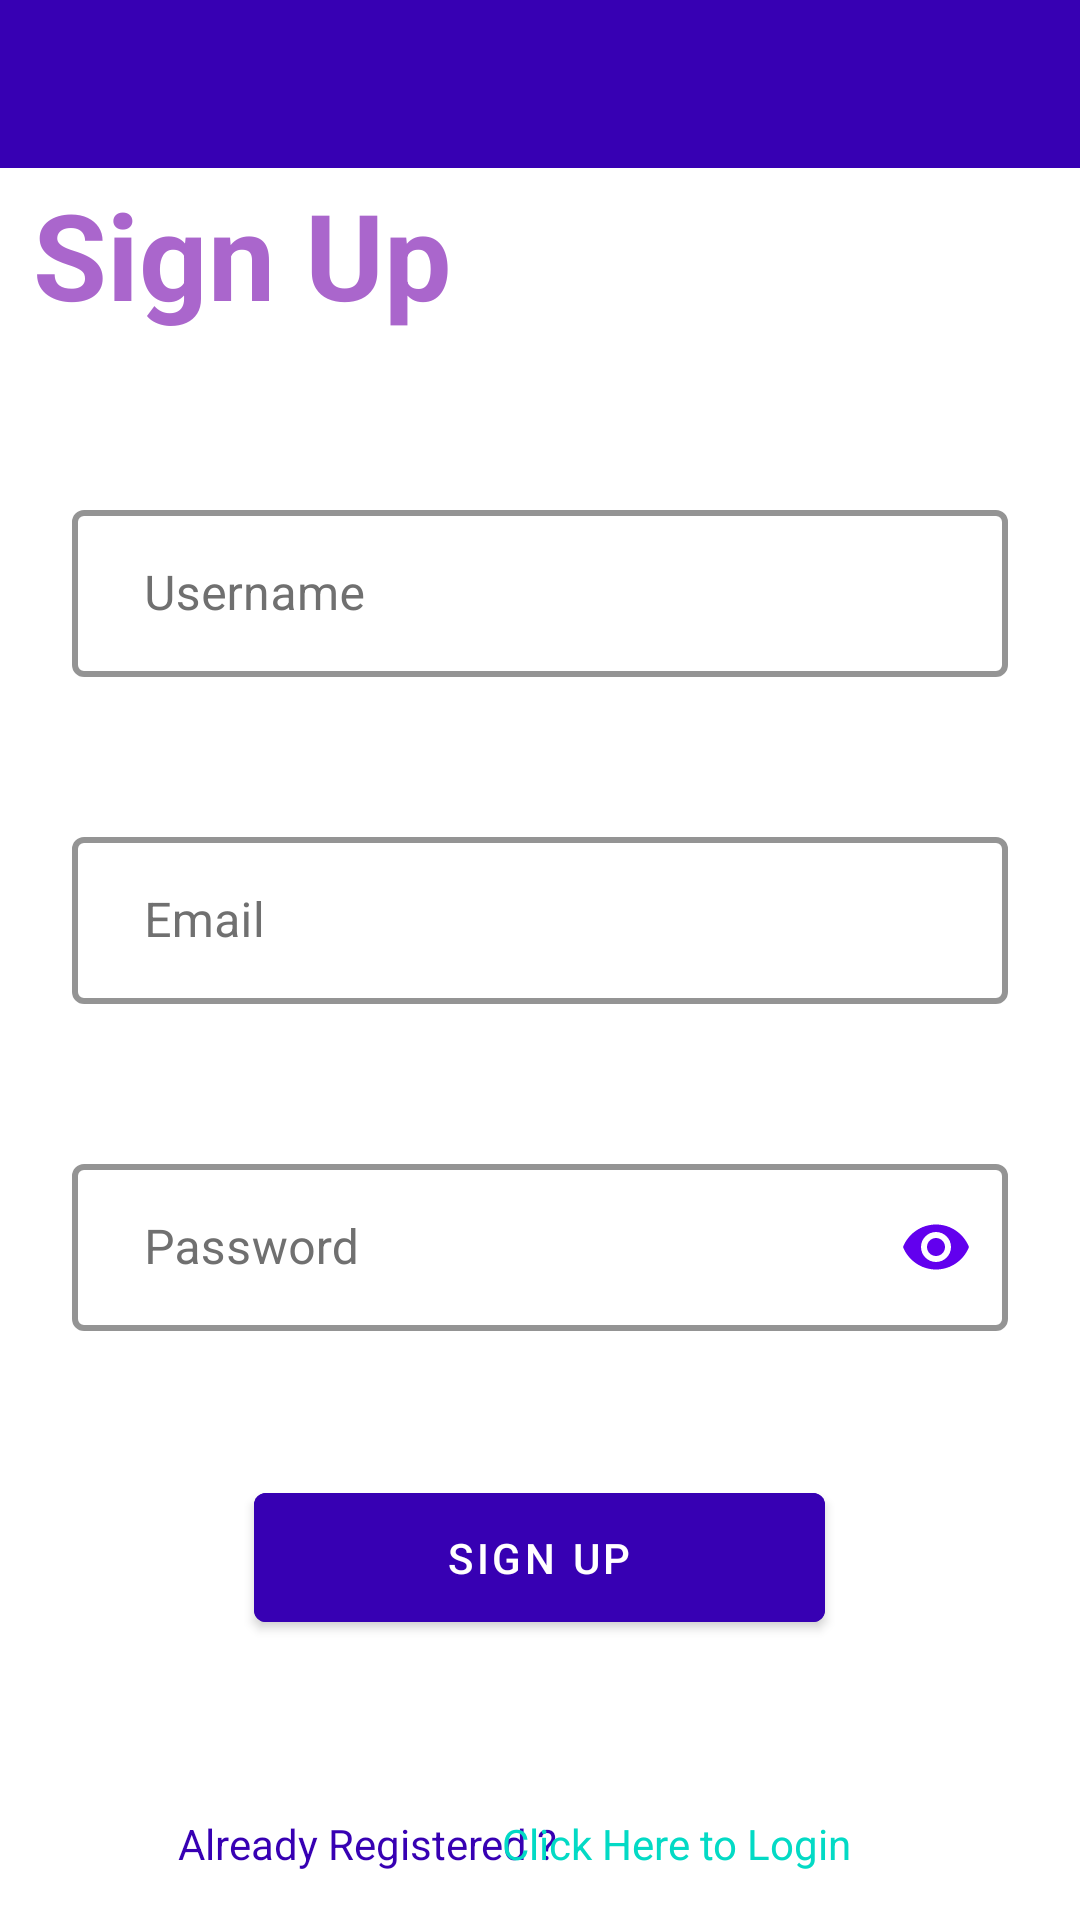

Layout XML and referenced resources for this Android screen:
<!-- AndroidManifest.xml: application theme AppTheme -->
<!-- res/layout/fragment_sign_up.xml -->
<?xml version="1.0" encoding="utf-8"?>
<androidx.constraintlayout.widget.ConstraintLayout xmlns:android="http://schemas.android.com/apk/res/android"
    xmlns:app="http://schemas.android.com/apk/res-auto"
    xmlns:tools="http://schemas.android.com/tools"
    android:layout_width="match_parent"
    android:layout_height="match_parent"
    tools:context=".Activities.AuthActivity">

    <include
        android:id="@+id/toolbar"
        layout="@layout/bar_layout"
        app:layout_constraintBottom_toBottomOf="parent"
        app:layout_constraintStart_toStartOf="parent" />


    <TextView
        android:id="@+id/textView"
        android:layout_width="247dp"
        android:layout_height="82dp"
        android:text="Sign Up"
        android:textColor="@android:color/holo_purple"
        android:textSize="40sp"
        android:textStyle="bold"
        app:layout_constraintBottom_toTopOf="@+id/linearLayout2"
        app:layout_constraintEnd_toEndOf="parent"
        app:layout_constraintHorizontal_bias="0.097"
        app:layout_constraintStart_toStartOf="parent"
        app:layout_constraintTop_toBottomOf="@+id/toolbar"
        app:layout_constraintVertical_bias="0.721" />

    <LinearLayout
        android:id="@+id/linearLayout2"
        android:layout_width="match_parent"
        android:layout_height="wrap_content"
        android:layout_marginTop="8dp"
        android:orientation="vertical"
        app:layout_constraintBottom_toTopOf="@+id/tv_sentence"
        app:layout_constraintEnd_toEndOf="parent"
        app:layout_constraintHorizontal_bias="1.0"
        app:layout_constraintStart_toStartOf="parent"
        app:layout_constraintTop_toTopOf="parent"
        app:layout_constraintVertical_bias="0.795">

        <com.google.android.material.textfield.TextInputLayout
            style="@style/Widget.MaterialComponents.TextInputLayout.OutlinedBox"
            android:layout_width="match_parent"
            android:layout_height="wrap_content"
            android:layout_margin="24dp"
            android:hint="Username"
            android:textColorHint="#707070"
            app:boxStrokeColor="@color/colorPrimary"
            app:boxStrokeWidth="2dp">

            <com.google.android.material.textfield.TextInputEditText
                android:id="@+id/et_user_name"
                android:layout_width="match_parent"
                android:layout_height="wrap_content"
                android:inputType="textEmailAddress"
                android:paddingStart="24dp"
                android:paddingEnd="24dp"
                android:textColor="@color/colorAccent" />

        </com.google.android.material.textfield.TextInputLayout>

        <com.google.android.material.textfield.TextInputLayout
            style="@style/Widget.MaterialComponents.TextInputLayout.OutlinedBox"
            android:layout_width="match_parent"
            android:layout_height="wrap_content"
            android:layout_margin="24dp"
            android:hint="Email"
            android:textColorHint="#707070"
            app:boxStrokeColor="@color/colorPrimary"
            app:boxStrokeWidth="2dp">

            <com.google.android.material.textfield.TextInputEditText
                android:id="@+id/et_email"
                android:layout_width="match_parent"
                android:layout_height="wrap_content"
                android:inputType="textEmailAddress"
                android:paddingStart="24dp"
                android:paddingEnd="24dp"
                android:textColor="@color/colorAccent" />

        </com.google.android.material.textfield.TextInputLayout>

        <com.google.android.material.textfield.TextInputLayout
            style="@style/Widget.MaterialComponents.TextInputLayout.OutlinedBox"
            android:layout_width="match_parent"
            android:layout_height="wrap_content"
            android:layout_margin="24dp"
            android:hint="Password"
            android:textColorHint="#707070"
            app:boxStrokeColor="@color/colorPrimary"
            app:boxStrokeWidth="2dp"
            app:passwordToggleEnabled="true"
            app:passwordToggleTint="@color/colorPrimary">

            <com.google.android.material.textfield.TextInputEditText
                android:id="@+id/et_password"
                android:layout_width="match_parent"
                android:layout_height="wrap_content"
                android:inputType="textPassword"
                android:paddingStart="24dp"
                android:paddingEnd="24dp"
                android:textColor="@color/colorAccent" />

        </com.google.android.material.textfield.TextInputLayout>


        <com.google.android.material.button.MaterialButton
            android:id="@+id/btn_sign_in"
            android:layout_width="wrap_content"
            android:layout_height="wrap_content"
            android:layout_gravity="center"
            android:layout_margin="24dp"
            android:backgroundTint="@color/colorPrimaryDark"
            android:paddingStart="64dp"
            android:paddingTop="12dp"
            android:paddingEnd="64dp"
            android:paddingBottom="12dp"
            android:text="SIGN UP"
            android:textAllCaps="false"
            android:textColor="@android:color/white" />
    </LinearLayout>

    <TextView
        android:id="@+id/tv_sentence"
        android:layout_width="wrap_content"
        android:layout_height="wrap_content"
        android:text="Already Registered ? "
        android:textAlignment="viewEnd"
        android:textColor="@color/colorPrimaryDark"
        android:textSize="14sp"
        app:layout_constraintBottom_toBottomOf="@+id/tv_login"
        app:layout_constraintEnd_toEndOf="parent"
        app:layout_constraintHorizontal_bias="0.256"
        app:layout_constraintStart_toStartOf="parent"
        app:layout_constraintTop_toTopOf="@+id/tv_login"
        app:layout_constraintVertical_bias="0.0" />

    <TextView
        android:id="@+id/tv_login"
        android:layout_width="wrap_content"
        android:layout_height="wrap_content"
        android:layout_marginEnd="76dp"
        android:layout_marginBottom="16dp"
        android:paddingStart="4dp"
        android:text="Click Here to Login"
        android:textColor="@color/colorAccent"
        android:textSize="14sp"
        app:layout_constraintBottom_toBottomOf="parent"
        app:layout_constraintEnd_toEndOf="parent"
        app:layout_constraintTop_toBottomOf="@+id/linearLayout"
        app:layout_constraintVertical_bias="0.914" />

</androidx.constraintlayout.widget.ConstraintLayout>
<!-- res/layout/bar_layout.xml (included above) -->
<?xml version="1.0" encoding="utf-8"?>
<androidx.appcompat.widget.Toolbar xmlns:android="http://schemas.android.com/apk/res/android"
    xmlns:app="http://schemas.android.com/apk/res-auto"
    xmlns:tools="http://schemas.android.com/tools"
    android:layout_width="match_parent"
    android:layout_height="wrap_content"
    android:id="@+id/toolbar"
    android:background="@color/colorPrimaryDark"
    android:theme="@style/ThemeOverlay.AppCompat.Dark"/>
<!-- resources referenced by this layout -->
<resources>
  <style name="AppTheme" parent="Theme.MaterialComponents.Light.NoActionBar">
          
          <item name="colorPrimary">@color/colorPrimary</item>
          <item name="colorPrimaryDark">@color/colorPrimaryDark</item>
          <item name="colorAccent">@color/colorAccent</item>
          <item name="windowActionBar">false</item>
          <item name="android:windowNoTitle">true</item>
      </style>
  <!-- not gathered from this repository: default colours our renderer supplied (Android Studio template values) -->
  <color name="colorPrimary">#FF6200EE</color>
  <color name="colorPrimaryDark">#FF3700B3</color>
  <color name="colorAccent">#FF03DAC5</color>
</resources>
